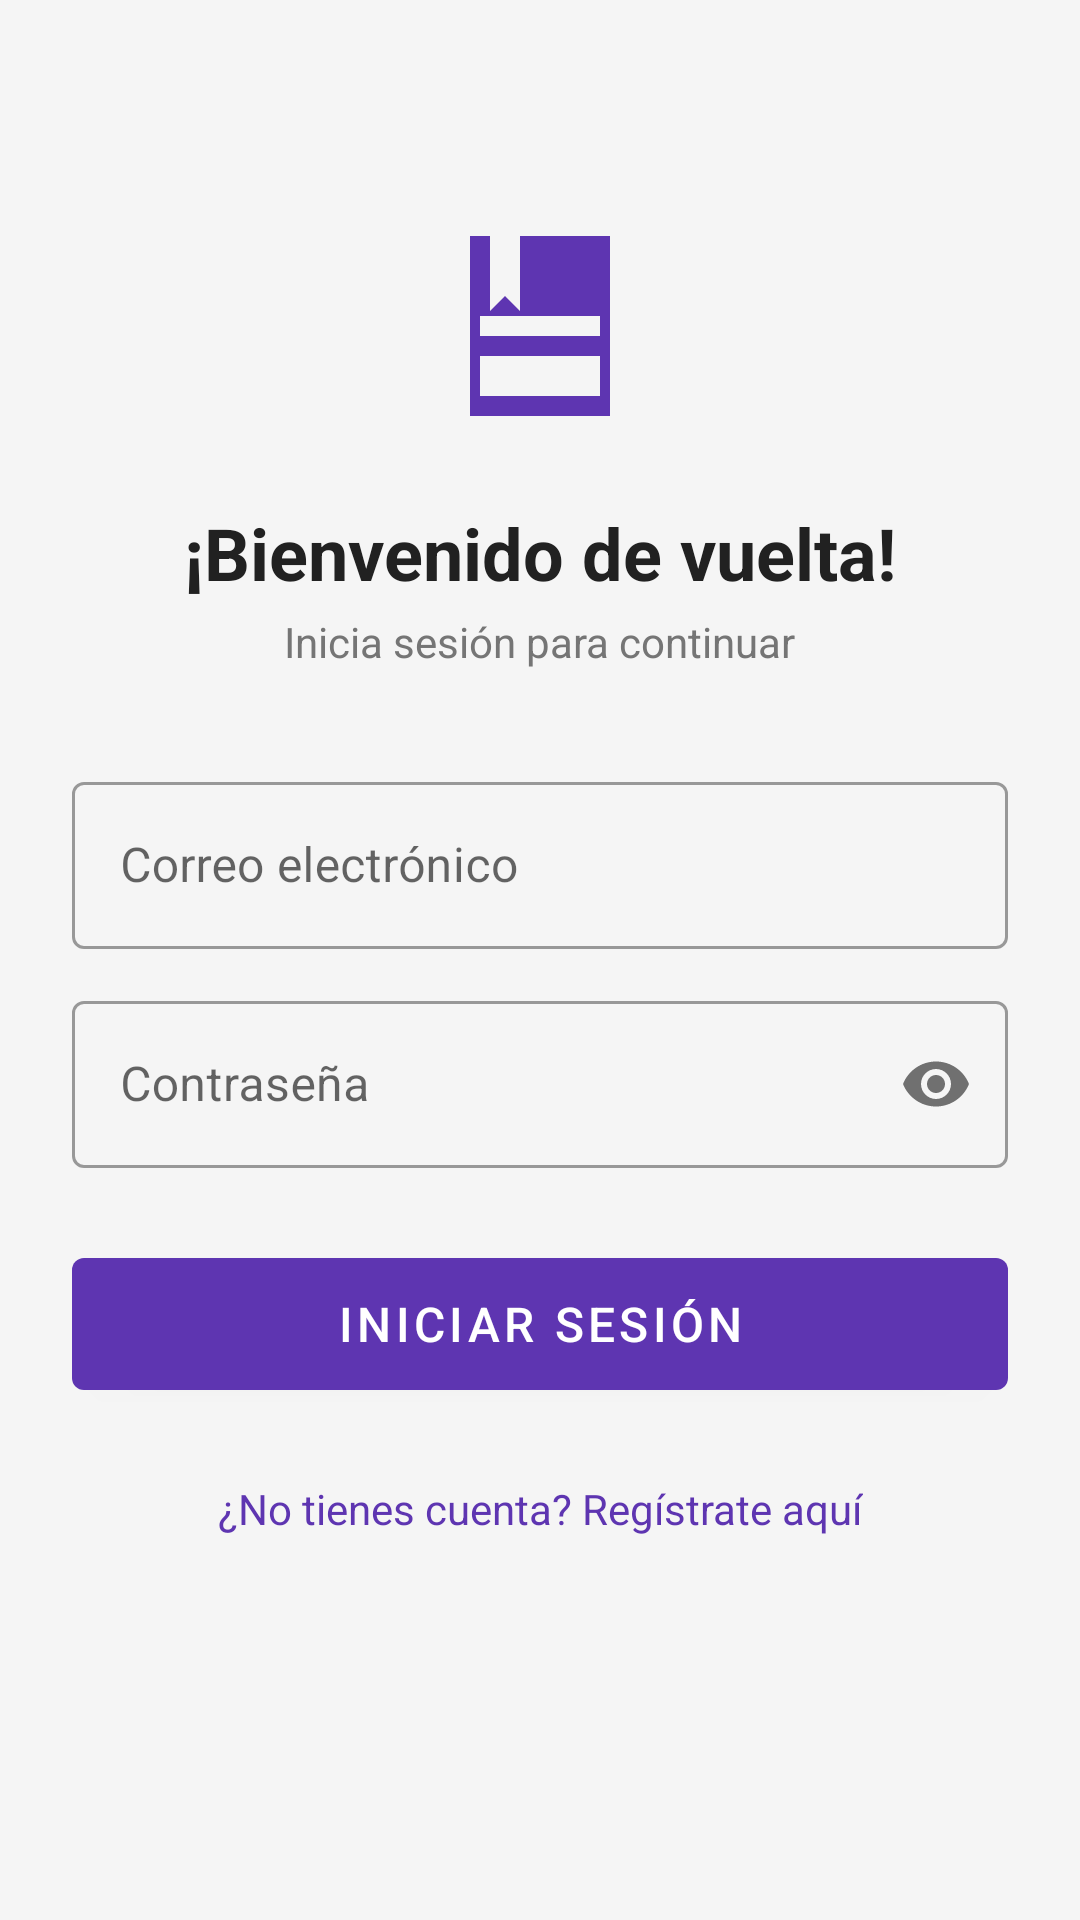

The Android layout XML behind this screen, and the referenced resources:
<!-- AndroidManifest.xml: application theme Theme.BookShare -->
<!-- res/layout/fragment_login.xml -->
<?xml version="1.0" encoding="utf-8"?>
<androidx.core.widget.NestedScrollView
    xmlns:android="http://schemas.android.com/apk/res/android"
    xmlns:app="http://schemas.android.com/apk/res-auto"
    android:layout_width="match_parent"
    android:layout_height="match_parent"
    android:background="@color/background">

    <androidx.constraintlayout.widget.ConstraintLayout
        android:layout_width="match_parent"
        android:layout_height="wrap_content"
        android:padding="24dp">

        <ImageView
            android:id="@+id/ivLogo"
            android:layout_width="80dp"
            android:layout_height="80dp"
            android:layout_marginTop="48dp"
            android:src="@drawable/ic_books_logo"
            android:tint="@color/primary"
            app:layout_constraintEnd_toEndOf="parent"
            app:layout_constraintStart_toStartOf="parent"
            app:layout_constraintTop_toTopOf="parent" />

        <TextView
            android:id="@+id/tvWelcome"
            android:layout_width="wrap_content"
            android:layout_height="wrap_content"
            android:layout_marginTop="16dp"
            android:text="@string/login_welcome"
            android:textColor="@color/text_primary"
            android:textSize="24sp"
            android:textStyle="bold"
            app:layout_constraintEnd_toEndOf="parent"
            app:layout_constraintStart_toStartOf="parent"
            app:layout_constraintTop_toBottomOf="@id/ivLogo" />

        <TextView
            android:id="@+id/tvSubtitle"
            android:layout_width="wrap_content"
            android:layout_height="wrap_content"
            android:layout_marginTop="4dp"
            android:text="@string/login_subtitle"
            android:textColor="@color/text_secondary"
            android:textSize="14sp"
            app:layout_constraintEnd_toEndOf="parent"
            app:layout_constraintStart_toStartOf="parent"
            app:layout_constraintTop_toBottomOf="@id/tvWelcome" />

        <com.google.android.material.textfield.TextInputLayout
            android:id="@+id/tilEmail"
            style="@style/Widget.MaterialComponents.TextInputLayout.OutlinedBox"
            android:layout_width="0dp"
            android:layout_height="wrap_content"
            android:layout_marginTop="32dp"
            android:hint="@string/hint_email"
            app:layout_constraintEnd_toEndOf="parent"
            app:layout_constraintStart_toStartOf="parent"
            app:layout_constraintTop_toBottomOf="@id/tvSubtitle">

            <com.google.android.material.textfield.TextInputEditText
                android:id="@+id/etEmail"
                android:layout_width="match_parent"
                android:layout_height="wrap_content"
                android:inputType="textEmailAddress"
                android:imeOptions="actionNext" />
        </com.google.android.material.textfield.TextInputLayout>

        <com.google.android.material.textfield.TextInputLayout
            android:id="@+id/tilPassword"
            style="@style/Widget.MaterialComponents.TextInputLayout.OutlinedBox"
            android:layout_width="0dp"
            android:layout_height="wrap_content"
            android:layout_marginTop="12dp"
            android:hint="@string/hint_password"
            app:passwordToggleEnabled="true"
            app:layout_constraintEnd_toEndOf="parent"
            app:layout_constraintStart_toStartOf="parent"
            app:layout_constraintTop_toBottomOf="@id/tilEmail">

            <com.google.android.material.textfield.TextInputEditText
                android:id="@+id/etPassword"
                android:layout_width="match_parent"
                android:layout_height="wrap_content"
                android:inputType="textPassword"
                android:imeOptions="actionDone" />
        </com.google.android.material.textfield.TextInputLayout>

        <com.google.android.material.button.MaterialButton
            android:id="@+id/btnLogin"
            android:layout_width="0dp"
            android:layout_height="56dp"
            android:layout_marginTop="24dp"
            android:text="@string/btn_login"
            android:textSize="16sp"
            app:layout_constraintEnd_toEndOf="parent"
            app:layout_constraintStart_toStartOf="parent"
            app:layout_constraintTop_toBottomOf="@id/tilPassword" />

        <ProgressBar
            android:id="@+id/progressBar"
            android:layout_width="wrap_content"
            android:layout_height="wrap_content"
            android:layout_marginTop="16dp"
            android:visibility="gone"
            app:layout_constraintEnd_toEndOf="parent"
            app:layout_constraintStart_toStartOf="parent"
            app:layout_constraintTop_toBottomOf="@id/btnLogin" />

        <TextView
            android:id="@+id/tvRegister"
            android:layout_width="wrap_content"
            android:layout_height="wrap_content"
            android:layout_marginTop="24dp"
            android:layout_marginBottom="32dp"
            android:text="@string/no_account_register"
            android:textColor="@color/primary"
            android:textSize="14sp"
            android:clickable="true"
            android:focusable="true"
            app:layout_constraintBottom_toBottomOf="parent"
            app:layout_constraintEnd_toEndOf="parent"
            app:layout_constraintStart_toStartOf="parent"
            app:layout_constraintTop_toBottomOf="@id/progressBar" />

    </androidx.constraintlayout.widget.ConstraintLayout>
</androidx.core.widget.NestedScrollView>
<!-- resources referenced by this layout -->
<resources>
  <color name="background">#F5F5F5</color>
  <color name="primary">#5E35B1</color>
  <color name="text_primary">#212121</color>
  <color name="text_secondary">#757575</color>
  <!-- drawable ic_books_logo (drawable) -->
  <?xml version="1.0" encoding="utf-8"?>
  <vector xmlns:android="http://schemas.android.com/apk/res/android"
      android:width="24dp"
      android:height="24dp"
      android:viewportWidth="24"
      android:viewportHeight="24"
      android:tint="?attr/colorControlNormal">
      <path android:fillColor="@android:color/white"
          android:pathData="M10,2v7.5L8.5,8,7,9.5V2H5v18h14V2H10zM18,18H6V14h12V18zM18,12H6V10h12V12z"/>
  </vector>
  <string name="btn_login">Iniciar Sesión</string>
  <string name="hint_email">Correo electrónico</string>
  <string name="hint_password">Contraseña</string>
  <string name="login_subtitle">Inicia sesión para continuar</string>
  <string name="login_welcome">¡Bienvenido de vuelta!</string>
  <string name="no_account_register">¿No tienes cuenta? Regístrate aquí</string>
  <style name="Theme.BookShare" parent="Theme.MaterialComponents.DayNight.NoActionBar">
          <item name="colorPrimary">@color/primary</item>
          <item name="colorPrimaryVariant">@color/primary_dark</item>
          <item name="colorOnPrimary">@color/white</item>
          <item name="colorSecondary">@color/secondary</item>
          <item name="colorOnSecondary">@color/white</item>
          <item name="android:statusBarColor">@color/primary_dark</item>
          <item name="android:colorBackground">@color/background</item>
      </style>
  <color name="primary_dark">#4527A0</color>
  <color name="white">#FFFFFF</color>
  <color name="secondary">#FF6F00</color>
</resources>
